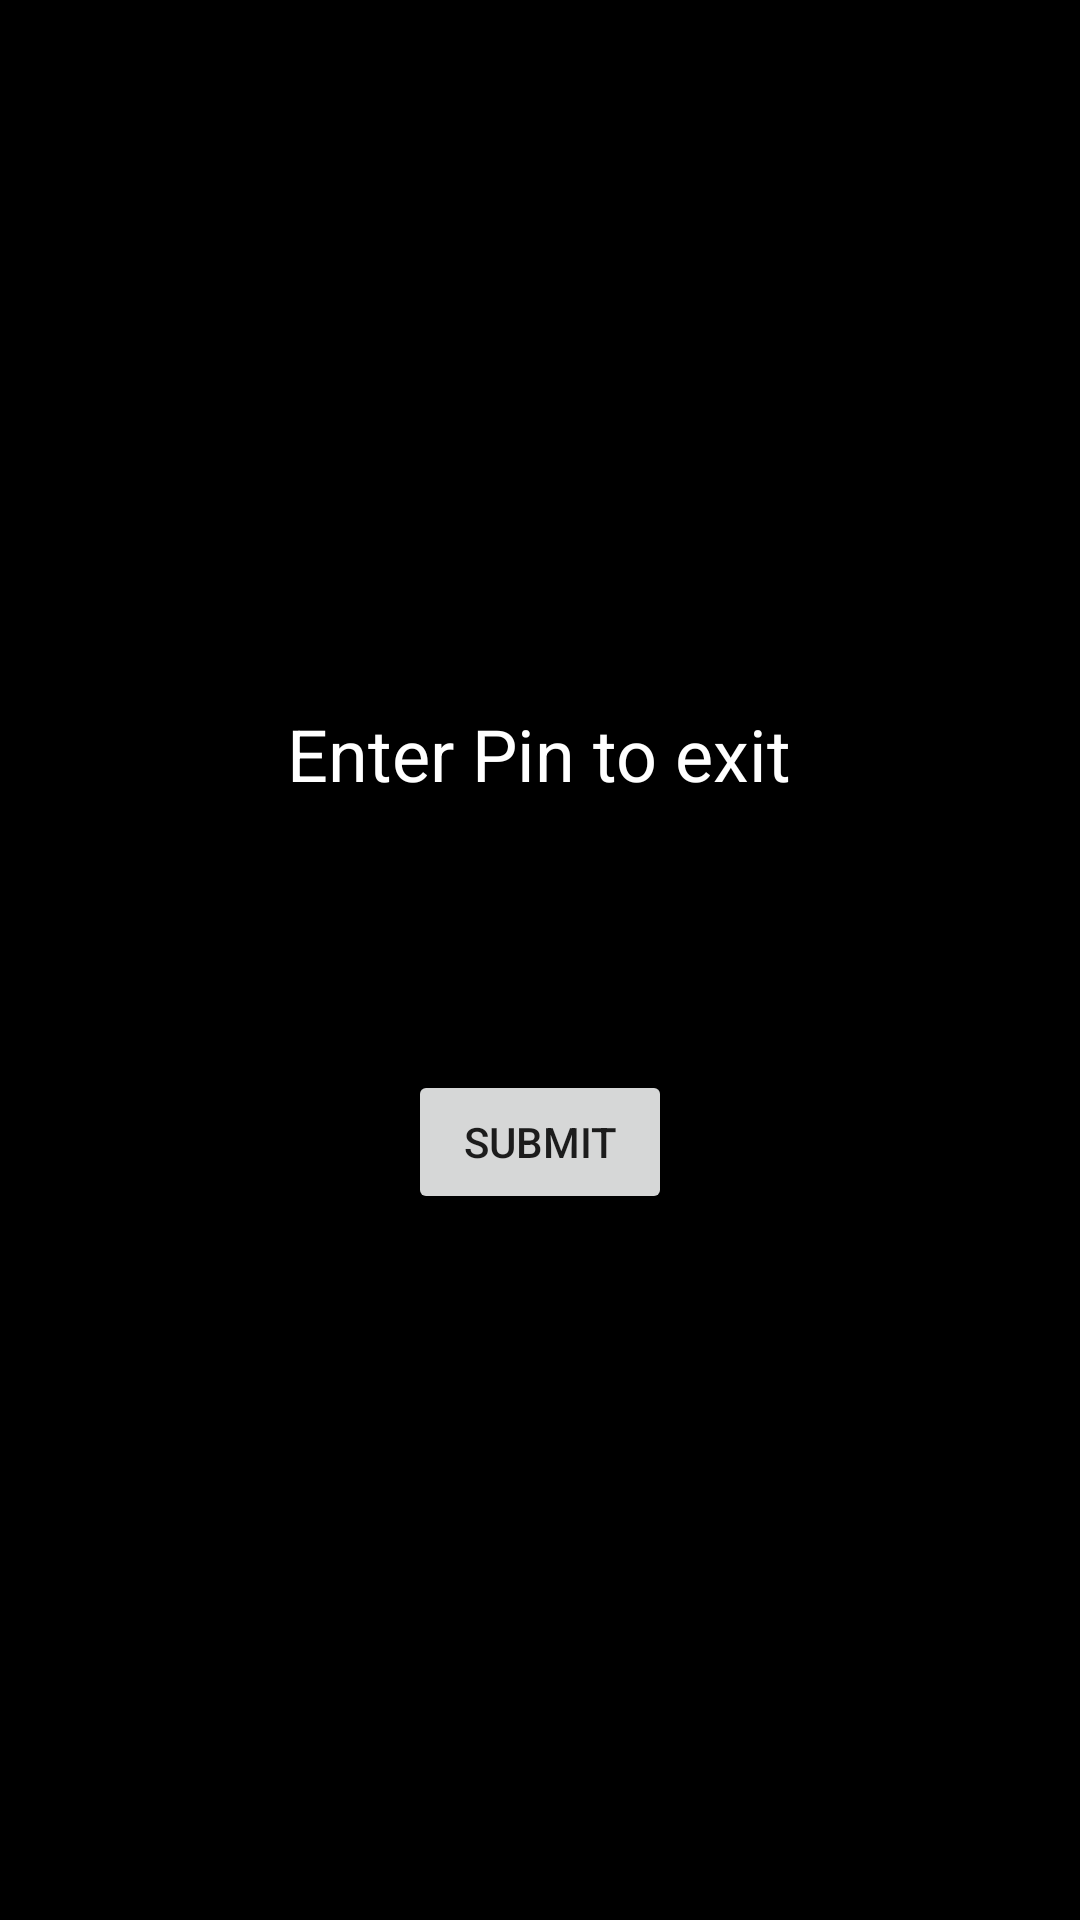

The Android layout XML behind this screen, and the referenced resources:
<!-- AndroidManifest.xml: application theme AppTheme -->
<!-- res/layout/activity_pin.xml -->
<LinearLayout xmlns:android="http://schemas.android.com/apk/res/android"
    android:layout_width="match_parent"
    android:layout_height="match_parent"
    android:orientation="vertical"
    android:gravity="center"
    android:background="#000">

    <TextView
        android:layout_width="wrap_content"
        android:layout_height="wrap_content"
        android:text="Enter Pin to exit"
        android:textSize="24sp"
        android:textColor="#fff"
        android:layout_marginBottom="20dp"/>

    <EditText
        android:id="@+id/pinInput"
        android:layout_width="200dp"
        android:layout_height="wrap_content"
        android:inputType="numberPassword"
        android:maxLength="4"
        android:textSize="24sp"
        android:gravity="center"
        android:textColor="#fff"/>

    <Button
        android:id="@+id/submitBtn"
        android:layout_width="wrap_content"
        android:layout_height="wrap_content"
        android:text="Submit"
        android:layout_marginTop="20dp"/>

</LinearLayout>
<!-- resources referenced by this layout -->
<resources>
  <style name="AppTheme" parent="Theme.AppCompat.Light.DarkActionBar">
  
  </style>
</resources>
